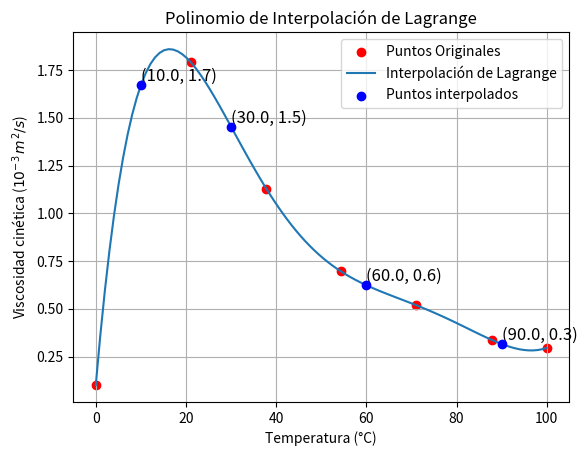

Source code (Python): (Note: this script raises an exception after producing the figure.)
#!/usr/bin/env python
# coding: utf-8

# In[11]:


# Autor: Luis Mario Ruelas Heras
# Tarea 3. Analisis Numérico

# Ejercicio 1. Viscosidad cinética...
# Utilice el metodo de su preferencia para interpolar los valores 10, 30, 60 y 90.


import numpy as np
import matplotlib.pyplot as plt

# Definir los puntos
x = [0.0, 21.1, 37.8, 54.4, 71.1, 87.8, 100.0]
y = [0.101, 1.79, 1.13, 0.696, 0.519, 0.338, 0.296]
m = len(x)
n = m - 1

# Función para calcular los polinomios básicos de Lagrange
def lagrange_basis(xp, x_points, i):
    L_i = 1
    for j in range(len(x_points)):
        if j != i:
            L_i *= (xp - x_points[j]) / (x_points[i] - x_points[j])
    return L_i

# Función de interpolación de Lagrange
def lagrange_interpolation(xp, x_points, y_points):
    yp = 0
    for i in range(len(x_points)):
        yp += y_points[i] * lagrange_basis(xp, x_points, i)
    return yp

# Solicitar el valor de x para interpolar
# En este caso necesitamos interpolar cuatro valores. Estos se guardan en una lista para poder graficarlos mas adelante.
xp = [10.0, 30.0, 60.0, 90.0]
# Crear una lista para guardar el valor interpolado relativo a los valores de la lista xp
yp = [0, 0, 0, 0]
# Con el ciclo for calculamos todos los valores interpolados.
for i in range(len(xp)):
    yp[i] = lagrange_interpolation(xp[i], x, y)
    print("For x = %.1f, y = %.1f" % (xp[i], yp[i]))


# Crear puntos para la interpolación
x_interpolado = np.linspace(min(x), max(x), 100)
y_interpolado = [lagrange_interpolation(x_val, x, y) for x_val in x_interpolado]

# Crear figura
# plt.figure(figsize = (6, 6))

# Graficar los puntos originales
plt.scatter(x, y, label="Puntos Originales", color="red")

# Graficar el polinomio de interpolación de Lagrange
plt.plot(
    x_interpolado, y_interpolado, label="Interpolación de Lagrange", linestyle="-"
)

# Graficar los valor interpolados
plt.scatter(xp, yp, color="blue", zorder=5, label='Puntos interpolados')
# Texto iterando sobre xp y yp
for i in range(len(xp)):
    plt.text(xp[i], yp[i], f"({xp[i]:.1f}, {yp[i]:.1f})", fontsize=12, verticalalignment="bottom")


# Añadir etiquetas y leyenda
plt.xlabel("Temperatura (°C)")
plt.ylabel(r"Viscosidad cinética ($10^{-3}\,m^2/s$)")
plt.title("Polinomio de Interpolación de Lagrange")
plt.legend()
plt.grid(True)

# Mostrar la gráfica
plt.show()


# In[8]:


# Ejercicio 2. Densidad relativa del aire en función de la altura. Determinar
# el valor de la densidad relativa del aire a 10.5 km utilizando interpolacion
# de Lagrange

import sympy as sp


def lagrange_1(x_points, y_points, xp):
    """
    Calcula y grafica el polinomio de interpolación de Lagrange.

    Parámetros:
    x_points (list or array): Puntos en el eje x.
    y_points (list or array): Puntos en el eje y.
    xp (float): Punto en el que se desea interpolar.

    Retorna:
    yp (float): Valor interpolado en xp.
    """
    m = len(x_points)
    n = m - 1
    # Definir la variable simbólica
    x = sp.symbols("x")

    # Función para calcular los polinomios básicos de Lagrange
    def lagrange_basis(xp, x_points, i):
        L_i = 1
        for j in range(len(x_points)):
            if j != i:
                L_i *= (xp - x_points[j]) / (x_points[i] - x_points[j])
        return L_i

    # Función para calcular el polinomio de Lagrange
    def lagrange_interpolation(xp, x_points, y_points):
        yp = 0
        for i in range(len(x_points)):
            yp += y_points[i] * lagrange_basis(xp, x_points, i)
        return yp

    # Calcular el valor interpolado
    yp = lagrange_interpolation(xp, x_points, y_points)
    print("For x = %.1f, y = %.1f" % (xp, yp))

    # Crear puntos para la interpolación
    x_interpolado = np.linspace(min(x_points), max(x_points), 100)
    y_interpolado = [
        lagrange_interpolation(x_val, x_points, y_points) for x_val in x_interpolado
    ]

    # Graficar los puntos originales
    plt.scatter(x_points, y_points, label="Puntos Originales", color="red")

    # Graficar el polinomio de interpolación de Lagrange
    plt.plot(
        x_interpolado, y_interpolado, label="Interpolación de Lagrange", linestyle="-"
    )

    # Graficar el valor interpolado
    plt.scatter(xp, yp, color="blue", zorder=5)
    plt.text(xp, yp, f"({xp:.1f}, {yp:.1f})", fontsize=12, verticalalignment="bottom")

    # Añadir etiquetas y leyenda
    # Ajustar las etiquetas para este ejercicio, x: altura, y: densidad relativa
    plt.xlabel("Altura (km)")
    plt.ylabel("Densidad relativa")
    plt.title("Polinomio de Interpolación de Lagrange")
    plt.legend()
    plt.grid(True)

    # Mostrar la gráfica
    plt.show()

    # Construir el polinomio de interpolación simbólicamente
    polinomio = 0
    for i in range(len(x_points)):
        term = y_points[i]
        for j in range(len(x_points)):
            if j != i:
                term *= (x - x_points[j]) / (x_points[i] - x_points[j])
        polinomio += term

    # Simplificar el polinomio
    polinomio_simplificado = sp.simplify(polinomio)

    # Imprimir el polinomio de interpolación
    print("Polinomio de Interpolación de Lagrange:")
    print(f"y(x) = {polinomio}")
    print("\nPolinomio Simplificado:")
    print(f"y(x) = {polinomio_simplificado}")

    return yp


# Escribir los valores de la altura (en kilometros) en x_points
# Escribir los valores de la densidad relativa del aire en y_points
try:
    x_points = [0.0, 1.525, 3.050, 4.575, 6.10, 7.625, 9.150]
    y_points = [1.0, 0.8617, 0.7385, 0.6292, 0.5328, 0.4481, 0.3741]
    xp = float(input("Enter x: ")) # Ingresar el valor buscado. En este caso 10.5
    lagrange_1(x_points, y_points, xp)
except ValueError:
    print("Please insert a valid number")


# In[7]:


# Ejercicio 3. La amplitud vibracional de un eje de transmision...


# Método de interpolación de Newton


def evalPoly(a, xData, x):  # Función que evalua polinomios de Lagrange
    n = len(xData) - 1  # Grado del polinomio
    p = a[n]
    for k in range(1, n + 1):
        p = a[n - k] + (x - xData[n - k]) * p
    return p


def coeffts(xData, yData):
    m = len(xData)  # Número de datos
    a = yData.copy()
    for k in range(1, m):
        a[k:m] = (a[k:m] - a[k - 1]) / (xData[k:m] - xData[k - 1])
    return a

# Escribir los valores de la velocidad (en rpm) en xData
xData = np.array([0.0, 400.0, 800.0, 1200.0, 1600.0])
# Escribir los valores de la amplitud (en mm) en yData
yData = np.array([0.0, 0.072, 0.233, 0.712, 3.400])
coeff = coeffts(xData, yData)

# Definir el intervalo de 0 a 2500 para la velocidad. 
x = np.arange(0, 2501, 50)

plt.plot(x, evalPoly(coeff, xData, x), "r", label="Interpolación")
plt.plot(xData, yData, "o", label="Datos")
plt.xlabel('Velocidad (rpm)')
plt.ylabel('Amplitud (mm)')
plt.legend()
plt.grid()
plt.show()


# In[ ]:
